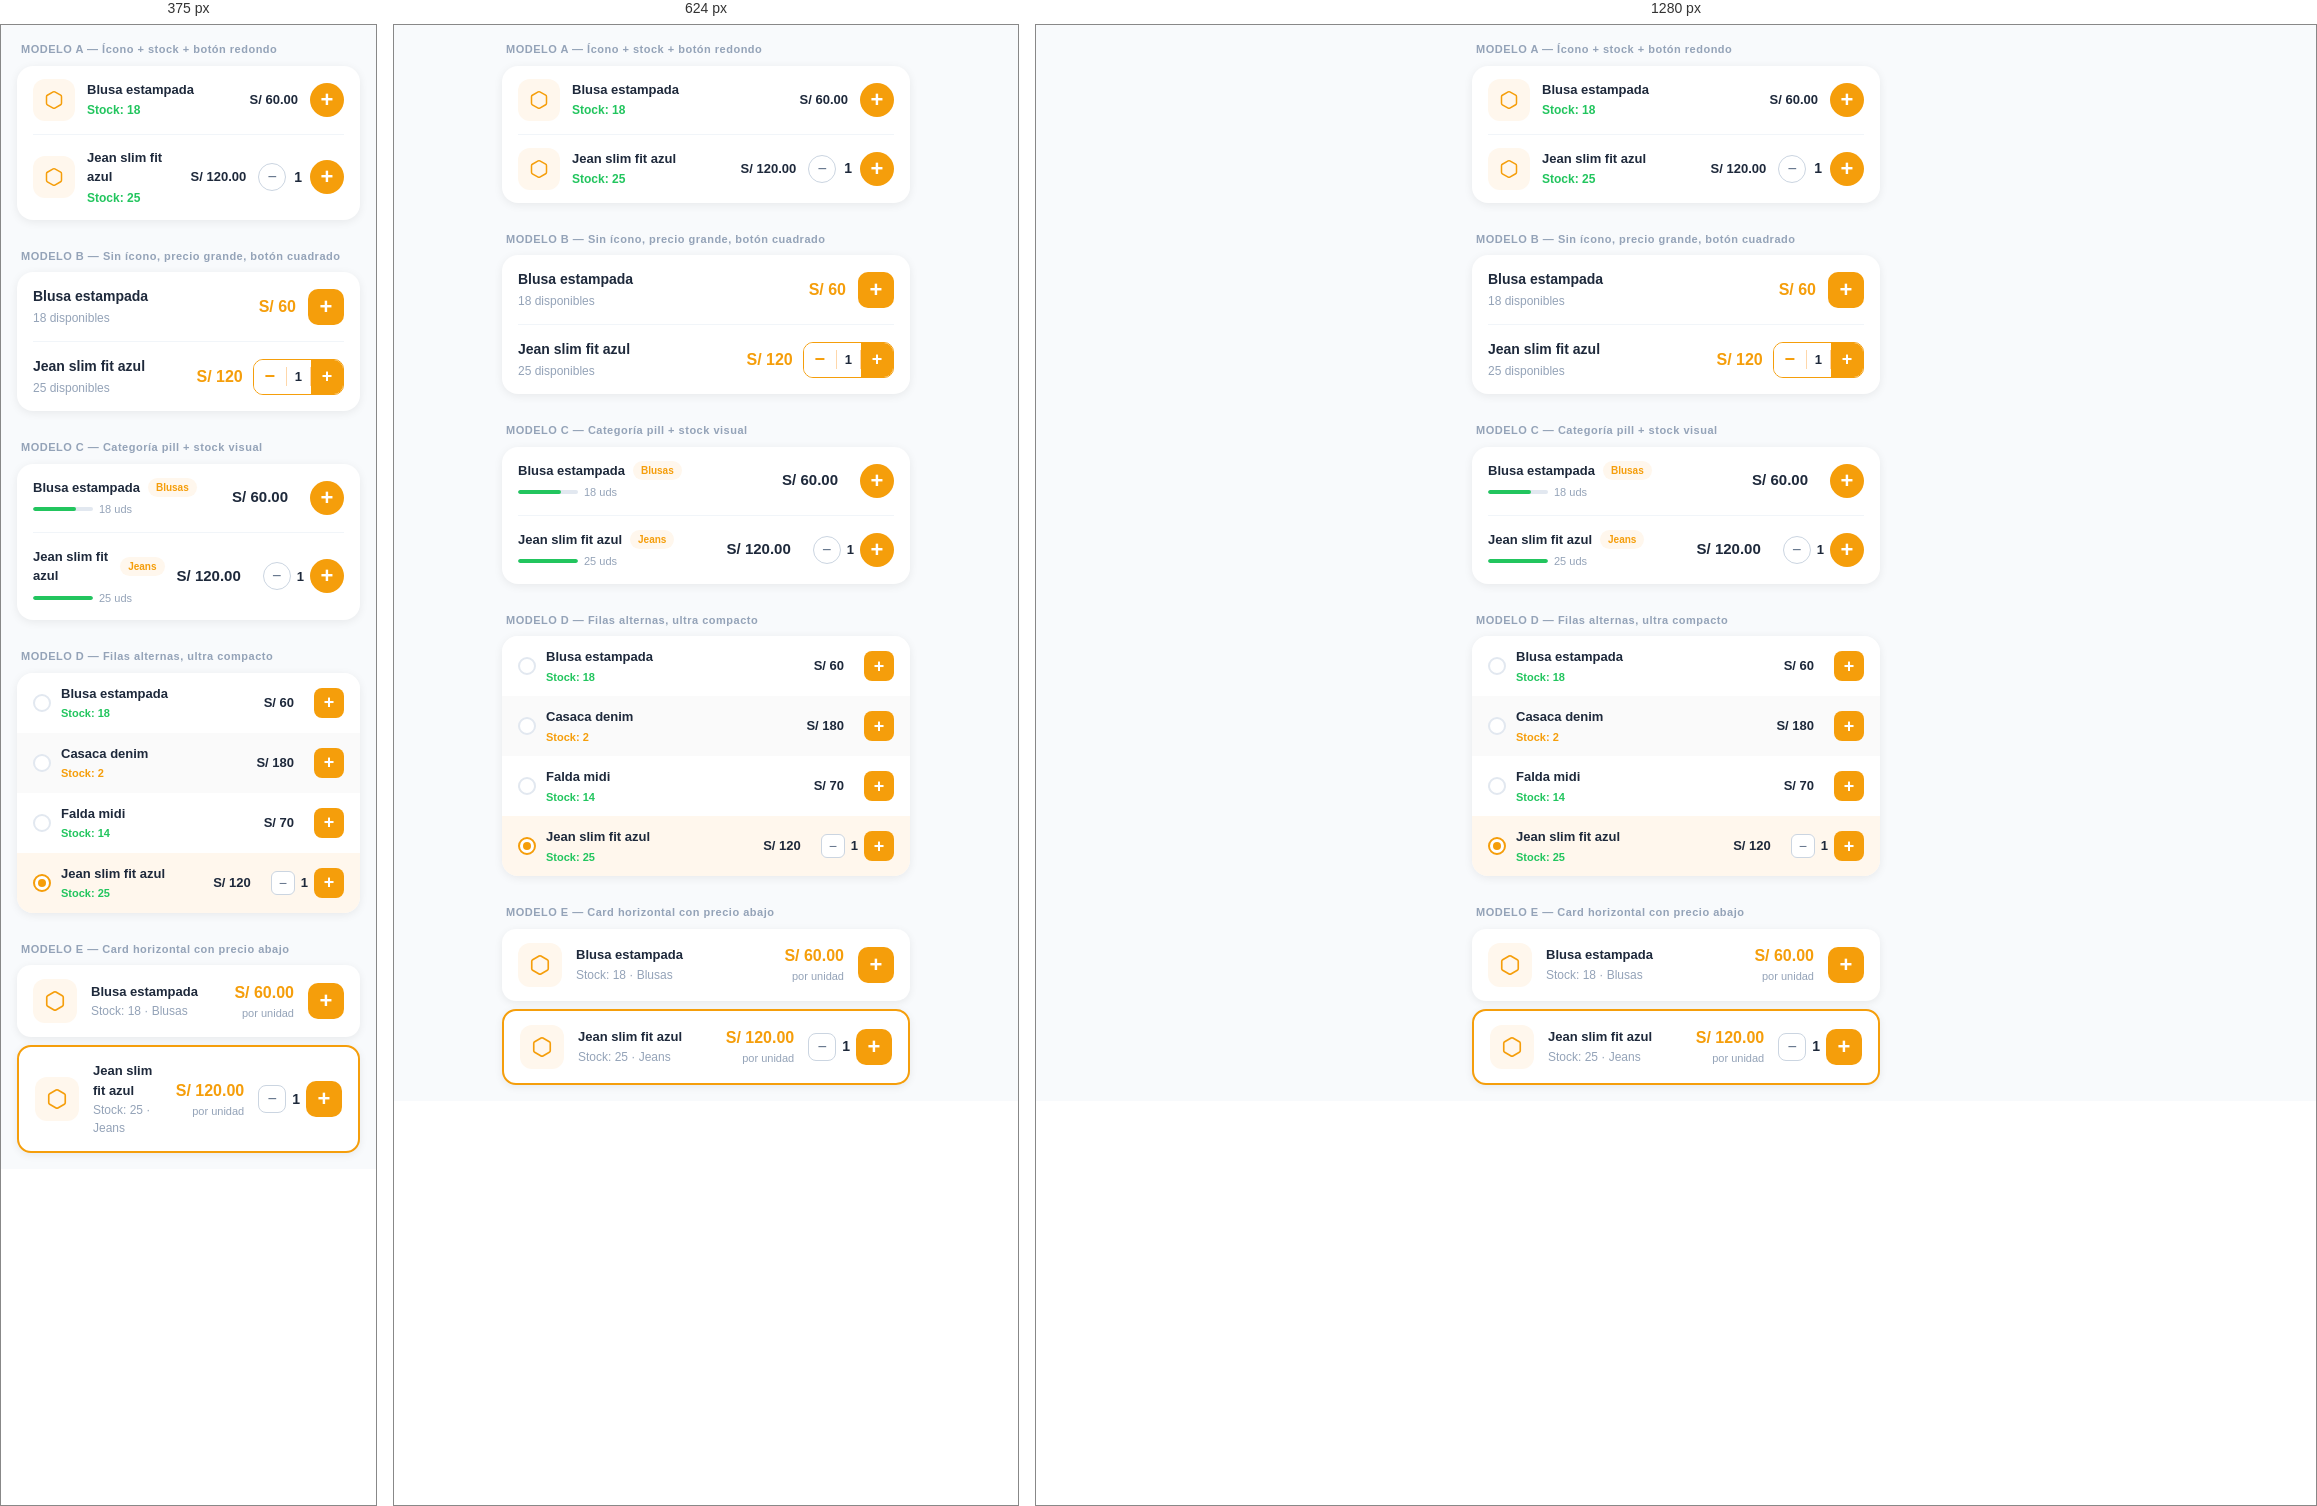
Rendered at 375 px, 624 px and 1280 px, left to right.

<!-- file: index.html -->
<link rel="stylesheet" href="../../css/style.css">
<link rel="stylesheet" href="../../css/dashboard.css">

<div style="padding:16px;max-width:440px;margin:0 auto;display:flex;flex-direction:column;gap:28px">

  <!-- MODELO A: ícono + nombre/stock + precio + botón redondo (actual) -->
  <div>
    <p style="font-size:11px;font-weight:700;color:#94A3B8;letter-spacing:.5px;margin:0 0 8px 4px">MODELO A — Ícono + stock + botón redondo</p>
    <div style="background:white;border-radius:16px;padding:0 16px;box-shadow:0 2px 10px rgba(0,0,0,0.07)">
      <div style="display:flex;align-items:center;gap:12px;padding:13px 0;border-bottom:1px solid #F1F5F9">
        <div style="width:42px;height:42px;border-radius:12px;background:#FFF7ED;display:flex;align-items:center;justify-content:center;flex-shrink:0">
          <svg width="20" height="20" viewBox="0 0 24 24" fill="none" stroke="#F59E0B" stroke-width="1.8" stroke-linecap="round" stroke-linejoin="round"><path d="M21 16V8a2 2 0 0 0-1-1.73l-7-4a2 2 0 0 0-2 0l-7 4A2 2 0 0 0 3 8v8a2 2 0 0 0 1 1.73l7 4a2 2 0 0 0 2 0l7-4A2 2 0 0 0 21 16z"/></svg>
        </div>
        <div style="flex:1"><div style="font-size:13px;font-weight:700;color:#1E293B">Blusa estampada</div><div style="font-size:12px;color:#22C55E;font-weight:600;margin-top:2px">Stock: 18</div></div>
        <span style="font-size:13px;font-weight:700;color:#1E293B">S/ 60.00</span>
        <button style="width:34px;height:34px;border-radius:50%;border:none;background:#F59E0B;color:white;font-size:22px;font-weight:700;cursor:pointer;display:flex;align-items:center;justify-content:center;flex-shrink:0">+</button>
      </div>
      <div style="display:flex;align-items:center;gap:12px;padding:13px 0">
        <div style="width:42px;height:42px;border-radius:12px;background:#FFF7ED;display:flex;align-items:center;justify-content:center;flex-shrink:0">
          <svg width="20" height="20" viewBox="0 0 24 24" fill="none" stroke="#F59E0B" stroke-width="1.8" stroke-linecap="round" stroke-linejoin="round"><path d="M21 16V8a2 2 0 0 0-1-1.73l-7-4a2 2 0 0 0-2 0l-7 4A2 2 0 0 0 3 8v8a2 2 0 0 0 1 1.73l7 4a2 2 0 0 0 2 0l7-4A2 2 0 0 0 21 16z"/></svg>
        </div>
        <div style="flex:1"><div style="font-size:13px;font-weight:700;color:#1E293B">Jean slim fit azul</div><div style="font-size:12px;color:#22C55E;font-weight:600;margin-top:2px">Stock: 25</div></div>
        <span style="font-size:13px;font-weight:700;color:#1E293B">S/ 120.00</span>
        <div style="display:flex;align-items:center;gap:8px;flex-shrink:0">
          <button style="width:28px;height:28px;border-radius:50%;border:1.5px solid #CBD5E1;background:white;color:#64748B;font-size:16px;cursor:pointer;display:flex;align-items:center;justify-content:center">−</button>
          <span style="font-size:14px;font-weight:700;color:#1E293B">1</span>
          <button style="width:34px;height:34px;border-radius:50%;border:none;background:#F59E0B;color:white;font-size:22px;font-weight:700;cursor:pointer;display:flex;align-items:center;justify-content:center">+</button>
        </div>
      </div>
    </div>
  </div>

  <!-- MODELO B: sin ícono, precio destacado, botón cuadrado -->
  <div>
    <p style="font-size:11px;font-weight:700;color:#94A3B8;letter-spacing:.5px;margin:0 0 8px 4px">MODELO B — Sin ícono, precio grande, botón cuadrado</p>
    <div style="background:white;border-radius:16px;padding:0 16px;box-shadow:0 2px 10px rgba(0,0,0,0.07)">
      <div style="display:flex;align-items:center;justify-content:space-between;padding:14px 0;border-bottom:1px solid #F1F5F9">
        <div style="flex:1">
          <div style="font-size:14px;font-weight:700;color:#1E293B">Blusa estampada</div>
          <div style="font-size:12px;color:#94A3B8;margin-top:2px">18 disponibles</div>
        </div>
        <div style="display:flex;align-items:center;gap:12px">
          <span style="font-size:16px;font-weight:800;color:#F59E0B">S/ 60</span>
          <button style="width:36px;height:36px;border-radius:10px;border:none;background:#F59E0B;color:white;font-size:22px;font-weight:700;cursor:pointer;display:flex;align-items:center;justify-content:center">+</button>
        </div>
      </div>
      <div style="display:flex;align-items:center;justify-content:space-between;padding:14px 0">
        <div style="flex:1">
          <div style="font-size:14px;font-weight:700;color:#1E293B">Jean slim fit azul</div>
          <div style="font-size:12px;color:#94A3B8;margin-top:2px">25 disponibles</div>
        </div>
        <div style="display:flex;align-items:center;gap:10px">
          <span style="font-size:16px;font-weight:800;color:#F59E0B">S/ 120</span>
          <div style="display:flex;align-items:center;gap:0;border:1.5px solid #F59E0B;border-radius:10px;overflow:hidden">
            <button style="width:32px;height:34px;border:none;background:white;color:#F59E0B;font-size:18px;font-weight:700;cursor:pointer">−</button>
            <span style="padding:0 8px;font-size:13px;font-weight:700;color:#1E293B;border-left:1px solid #FED7AA;border-right:1px solid #FED7AA">1</span>
            <button style="width:32px;height:34px;border:none;background:#F59E0B;color:white;font-size:18px;font-weight:700;cursor:pointer">+</button>
          </div>
        </div>
      </div>
    </div>
  </div>

  <!-- MODELO C: con categoría pill + stock como barra -->
  <div>
    <p style="font-size:11px;font-weight:700;color:#94A3B8;letter-spacing:.5px;margin:0 0 8px 4px">MODELO C — Categoría pill + stock visual</p>
    <div style="background:white;border-radius:16px;padding:0 16px;box-shadow:0 2px 10px rgba(0,0,0,0.07)">
      <div style="display:flex;align-items:center;gap:12px;padding:14px 0;border-bottom:1px solid #F1F5F9">
        <div style="flex:1">
          <div style="display:flex;align-items:center;gap:8px;margin-bottom:4px">
            <span style="font-size:13px;font-weight:700;color:#1E293B">Blusa estampada</span>
            <span style="font-size:10px;font-weight:600;color:#F59E0B;background:#FFF7ED;padding:2px 8px;border-radius:20px">Blusas</span>
          </div>
          <div style="display:flex;align-items:center;gap:6px">
            <div style="width:60px;height:4px;border-radius:4px;background:#E2E8F0;overflow:hidden"><div style="width:72%;height:100%;background:#22C55E;border-radius:4px"></div></div>
            <span style="font-size:11px;color:#94A3B8">18 uds</span>
          </div>
        </div>
        <div style="text-align:right;margin-right:10px"><div style="font-size:15px;font-weight:800;color:#1E293B">S/ 60.00</div></div>
        <button style="width:34px;height:34px;border-radius:50%;border:none;background:#F59E0B;color:white;font-size:22px;font-weight:700;cursor:pointer;display:flex;align-items:center;justify-content:center;flex-shrink:0">+</button>
      </div>
      <div style="display:flex;align-items:center;gap:12px;padding:14px 0">
        <div style="flex:1">
          <div style="display:flex;align-items:center;gap:8px;margin-bottom:4px">
            <span style="font-size:13px;font-weight:700;color:#1E293B">Jean slim fit azul</span>
            <span style="font-size:10px;font-weight:600;color:#F59E0B;background:#FFF7ED;padding:2px 8px;border-radius:20px">Jeans</span>
          </div>
          <div style="display:flex;align-items:center;gap:6px">
            <div style="width:60px;height:4px;border-radius:4px;background:#E2E8F0;overflow:hidden"><div style="width:100%;height:100%;background:#22C55E;border-radius:4px"></div></div>
            <span style="font-size:11px;color:#94A3B8">25 uds</span>
          </div>
        </div>
        <div style="text-align:right;margin-right:10px"><div style="font-size:15px;font-weight:800;color:#1E293B">S/ 120.00</div></div>
        <div style="display:flex;align-items:center;gap:6px;flex-shrink:0">
          <button style="width:28px;height:28px;border-radius:50%;border:1.5px solid #CBD5E1;background:white;color:#64748B;font-size:16px;cursor:pointer;display:flex;align-items:center;justify-content:center">−</button>
          <span style="font-size:13px;font-weight:700;color:#1E293B">1</span>
          <button style="width:34px;height:34px;border-radius:50%;border:none;background:#F59E0B;color:white;font-size:22px;font-weight:700;cursor:pointer;display:flex;align-items:center;justify-content:center">+</button>
        </div>
      </div>
    </div>
  </div>

  <!-- MODELO D: horizontal compacto sin separadores, fondo alterno -->
  <div>
    <p style="font-size:11px;font-weight:700;color:#94A3B8;letter-spacing:.5px;margin:0 0 8px 4px">MODELO D — Filas alternas, ultra compacto</p>
    <div style="background:white;border-radius:16px;overflow:hidden;box-shadow:0 2px 10px rgba(0,0,0,0.07)">
      <!-- sin seleccionar -->
      <div style="display:flex;align-items:center;padding:11px 16px;background:white;gap:10px">
        <div style="width:18px;height:18px;border-radius:50%;border:2px solid #E2E8F0;background:white;flex-shrink:0"></div>
        <div style="flex:1"><div style="font-size:13px;font-weight:600;color:#1E293B">Blusa estampada</div><div style="font-size:11px;color:#22C55E;font-weight:600;margin-top:2px">Stock: 18</div></div>
        <span style="font-size:13px;font-weight:700;color:#1E293B;margin-right:10px">S/ 60</span>
        <button style="width:30px;height:30px;border-radius:8px;border:none;background:#F59E0B;color:white;font-size:18px;font-weight:700;cursor:pointer;display:flex;align-items:center;justify-content:center">+</button>
      </div>
      <div style="display:flex;align-items:center;padding:11px 16px;background:#FAFAFA;gap:10px">
        <div style="width:18px;height:18px;border-radius:50%;border:2px solid #E2E8F0;background:white;flex-shrink:0"></div>
        <div style="flex:1"><div style="font-size:13px;font-weight:600;color:#1E293B">Casaca denim</div><div style="font-size:11px;color:#F59E0B;font-weight:600;margin-top:2px">Stock: 2</div></div>
        <span style="font-size:13px;font-weight:700;color:#1E293B;margin-right:10px">S/ 180</span>
        <button style="width:30px;height:30px;border-radius:8px;border:none;background:#F59E0B;color:white;font-size:18px;font-weight:700;cursor:pointer;display:flex;align-items:center;justify-content:center">+</button>
      </div>
      <div style="display:flex;align-items:center;padding:11px 16px;background:white;gap:10px">
        <div style="width:18px;height:18px;border-radius:50%;border:2px solid #E2E8F0;background:white;flex-shrink:0"></div>
        <div style="flex:1"><div style="font-size:13px;font-weight:600;color:#1E293B">Falda midi</div><div style="font-size:11px;color:#22C55E;font-weight:600;margin-top:2px">Stock: 14</div></div>
        <span style="font-size:13px;font-weight:700;color:#1E293B;margin-right:10px">S/ 70</span>
        <button style="width:30px;height:30px;border-radius:8px;border:none;background:#F59E0B;color:white;font-size:18px;font-weight:700;cursor:pointer;display:flex;align-items:center;justify-content:center">+</button>
      </div>
      <!-- seleccionado: viñeta naranja rellena con punto central -->
      <div style="display:flex;align-items:center;padding:11px 16px;background:#FFF7ED;gap:10px">
        <div style="width:18px;height:18px;border-radius:50%;border:2px solid #F59E0B;background:white;flex-shrink:0;display:flex;align-items:center;justify-content:center"><div style="width:8px;height:8px;border-radius:50%;background:#F59E0B"></div></div>
        <div style="flex:1"><div style="font-size:13px;font-weight:700;color:#1E293B">Jean slim fit azul</div><div style="font-size:11px;color:#22C55E;font-weight:600;margin-top:2px">Stock: 25</div></div>
        <span style="font-size:13px;font-weight:700;color:#1E293B;margin-right:10px">S/ 120</span>
        <div style="display:flex;align-items:center;gap:6px">
          <button style="width:24px;height:24px;border-radius:6px;border:1.5px solid #CBD5E1;background:white;color:#64748B;font-size:14px;cursor:pointer;display:flex;align-items:center;justify-content:center">−</button>
          <span style="font-size:13px;font-weight:700;color:#1E293B">1</span>
          <button style="width:30px;height:30px;border-radius:8px;border:none;background:#F59E0B;color:white;font-size:18px;font-weight:700;cursor:pointer;display:flex;align-items:center;justify-content:center">+</button>
        </div>
      </div>
    </div>
  </div>

  <!-- MODELO E: card con precio abajo y botón full -->
  <div>
    <p style="font-size:11px;font-weight:700;color:#94A3B8;letter-spacing:.5px;margin:0 0 8px 4px">MODELO E — Card horizontal con precio abajo</p>
    <div style="display:flex;flex-direction:column;gap:8px">
      <div style="background:white;border-radius:14px;padding:14px 16px;box-shadow:0 2px 8px rgba(0,0,0,0.07);display:flex;align-items:center;gap:14px">
        <div style="width:44px;height:44px;border-radius:12px;background:#FFF7ED;display:flex;align-items:center;justify-content:center;flex-shrink:0">
          <svg width="22" height="22" viewBox="0 0 24 24" fill="none" stroke="#F59E0B" stroke-width="1.8" stroke-linecap="round" stroke-linejoin="round"><path d="M21 16V8a2 2 0 0 0-1-1.73l-7-4a2 2 0 0 0-2 0l-7 4A2 2 0 0 0 3 8v8a2 2 0 0 0 1 1.73l7 4a2 2 0 0 0 2 0l7-4A2 2 0 0 0 21 16z"/></svg>
        </div>
        <div style="flex:1">
          <div style="font-size:13px;font-weight:700;color:#1E293B">Blusa estampada</div>
          <div style="font-size:12px;color:#94A3B8;margin-top:1px">Stock: 18 · Blusas</div>
        </div>
        <div style="text-align:right">
          <div style="font-size:16px;font-weight:800;color:#F59E0B">S/ 60.00</div>
          <div style="font-size:11px;color:#94A3B8">por unidad</div>
        </div>
        <button style="width:36px;height:36px;border-radius:10px;border:none;background:#F59E0B;color:white;font-size:22px;font-weight:700;cursor:pointer;display:flex;align-items:center;justify-content:center;flex-shrink:0">+</button>
      </div>
      <div style="background:white;border-radius:14px;padding:14px 16px;box-shadow:0 2px 8px rgba(0,0,0,0.07);display:flex;align-items:center;gap:14px;border:2px solid #F59E0B">
        <div style="width:44px;height:44px;border-radius:12px;background:#FFF7ED;display:flex;align-items:center;justify-content:center;flex-shrink:0">
          <svg width="22" height="22" viewBox="0 0 24 24" fill="none" stroke="#F59E0B" stroke-width="1.8" stroke-linecap="round" stroke-linejoin="round"><path d="M21 16V8a2 2 0 0 0-1-1.73l-7-4a2 2 0 0 0-2 0l-7 4A2 2 0 0 0 3 8v8a2 2 0 0 0 1 1.73l7 4a2 2 0 0 0 2 0l7-4A2 2 0 0 0 21 16z"/></svg>
        </div>
        <div style="flex:1">
          <div style="font-size:13px;font-weight:700;color:#1E293B">Jean slim fit azul</div>
          <div style="font-size:12px;color:#94A3B8;margin-top:1px">Stock: 25 · Jeans</div>
        </div>
        <div style="text-align:right">
          <div style="font-size:16px;font-weight:800;color:#F59E0B">S/ 120.00</div>
          <div style="font-size:11px;color:#94A3B8">por unidad</div>
        </div>
        <div style="display:flex;align-items:center;gap:6px;flex-shrink:0">
          <button style="width:28px;height:28px;border-radius:8px;border:1.5px solid #CBD5E1;background:white;color:#64748B;font-size:16px;cursor:pointer;display:flex;align-items:center;justify-content:center">−</button>
          <span style="font-size:14px;font-weight:700;color:#1E293B">1</span>
          <button style="width:36px;height:36px;border-radius:10px;border:none;background:#F59E0B;color:white;font-size:22px;font-weight:700;cursor:pointer;display:flex;align-items:center;justify-content:center">+</button>
        </div>
      </div>
    </div>
  </div>

</div>


/* @media block from dashboard.css */
@media (max-width: 768px) {
  .sidebar {
    transform: translateX(-100%);
  }

  .sidebar.open {
    transform: translateX(0);
  }

  .sidebar-close { display: block; }

  .sidebar-overlay.visible { display: block; }

  .main-content {
    margin-left: 0;
    padding-bottom: 64px;
  }

  .menu-btn { display: block; }

  .dashboard-grid { grid-template-columns: 1fr; }
  .caja-grid { grid-template-columns: 1fr; }

  .stats-grid {
    grid-template-columns: 1fr 1fr;
    gap: 8px;
  }

  .section { padding: 12px; }

  .data-table th:nth-child(4),
  .data-table td:nth-child(4) { display: none; }

  .bottom-nav { display: block; }

}

/* @media block from dashboard.css */
@media (min-width: 769px) {
  .fab-nueva-cita {
    bottom: 28px;
    right: 32px;
  }
}

/* @media block from dashboard.css */
@media (max-width: 480px) {
  .stats-grid {
    grid-template-columns: 1fr 1fr;
    gap: 8px;
  }

  .stat-value { font-size: 15px; }
  .stat-icon { width: 34px; height: 34px; font-size: 18px; }

  .form-row { grid-template-columns: 1fr; }
}